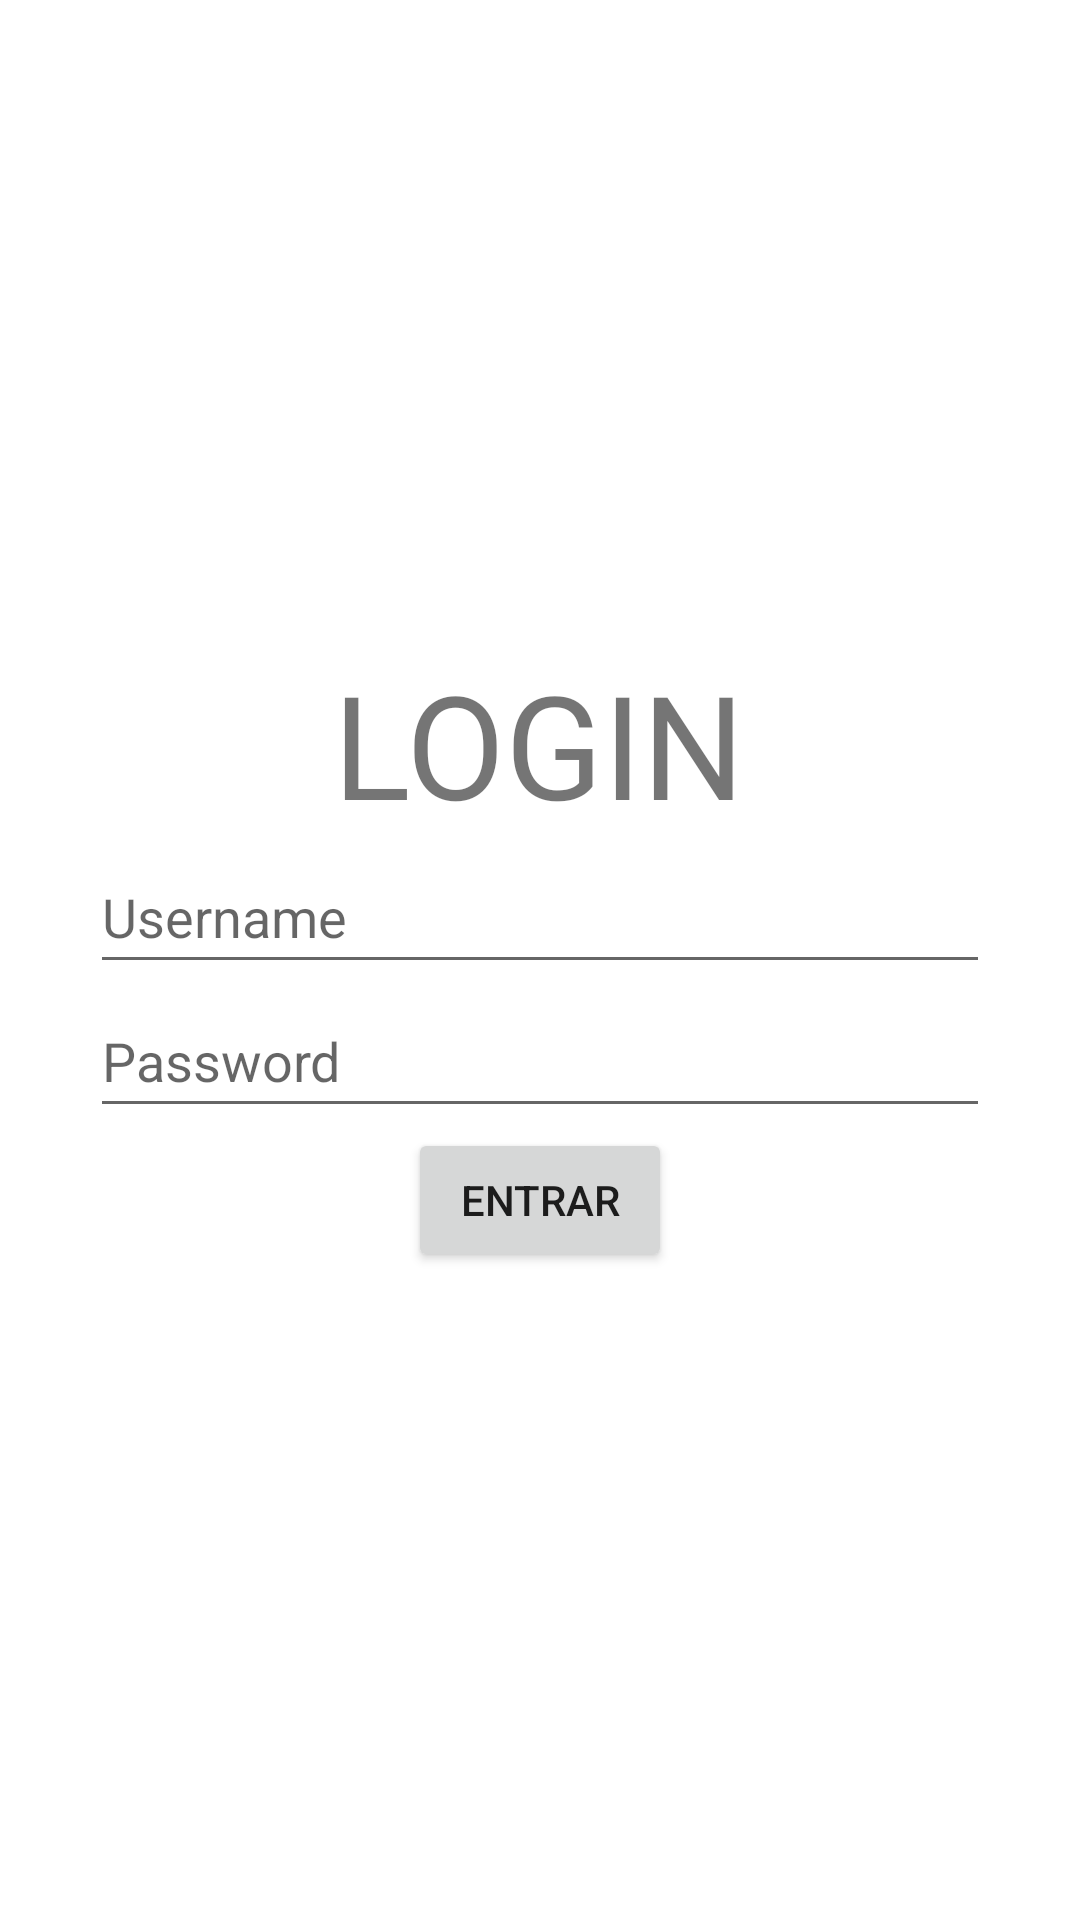

This screen was rendered from an Android layout file. Write that file and the resources it references.
<!-- AndroidManifest.xml: application theme Theme.Exemplo -->
<!-- res/layout/activity_main.xml -->
<?xml version="1.0" encoding="utf-8"?>
<LinearLayout xmlns:android="http://schemas.android.com/apk/res/android"
    xmlns:app="http://schemas.android.com/apk/res-auto"
    xmlns:tools="http://schemas.android.com/tools"
    android:layout_width="match_parent"
    android:layout_height="match_parent"
    android:gravity="center_horizontal|center_vertical"
    android:orientation="vertical"
    android:padding="30dp"
    tools:context=".MainActivity">

    <TextView
        android:id="@+id/textView2"
        android:layout_width="wrap_content"
        android:layout_height="wrap_content"
        android:text="@string/titulo"
        android:textSize="48sp" />

    <EditText
        android:id="@+id/userED"
        android:layout_width="match_parent"
        android:layout_height="wrap_content"
        android:ems="10"
        android:hint="@string/user"
        android:inputType="textPersonName"
        android:minHeight="48dp"
        android:importantForAutofill="no"
        tools:ignore="VisualLintTextFieldSize" />

    <EditText
        android:id="@+id/passED"
        android:layout_width="match_parent"
        android:layout_height="wrap_content"
        android:ems="10"
        android:hint="@string/pass"
        android:inputType="textPersonName"
        android:minHeight="48dp"
        tools:ignore="Autofill,VisualLintTextFieldSize" />

    <Button
        android:id="@+id/entrarBtn"
        android:layout_width="wrap_content"
        android:layout_height="wrap_content"
        android:text="@string/btnEntrar" />
</LinearLayout>
<!-- resources referenced by this layout -->
<resources>
  <string name="btnEntrar">ENTRAR</string>
  <string name="pass">Password</string>
  <string name="titulo">LOGIN</string>
  <string name="user">Username</string>
  <style name="Theme.Exemplo" parent="Theme.MaterialComponents.DayNight.DarkActionBar">
          
          <item name="colorPrimary">@color/purple_500</item>
          <item name="colorPrimaryVariant">@color/purple_700</item>
          <item name="colorOnPrimary">@color/white</item>
          
          <item name="colorSecondary">@color/teal_200</item>
          <item name="colorSecondaryVariant">@color/teal_700</item>
          <item name="colorOnSecondary">@color/black</item>
          
          <item name="android:statusBarColor">?attr/colorPrimaryVariant</item>
          
      </style>
  <!-- not gathered from this repository: default colours our renderer supplied (Android Studio template values) -->
  <color name="purple_500">#FF6200EE</color>
  <color name="purple_700">#FF3700B3</color>
  <color name="teal_200">#FF03DAC5</color>
  <color name="teal_700">#FF018786</color>
  <color name="black">#FF000000</color>
  <color name="white">#FFFFFFFF</color>
</resources>
